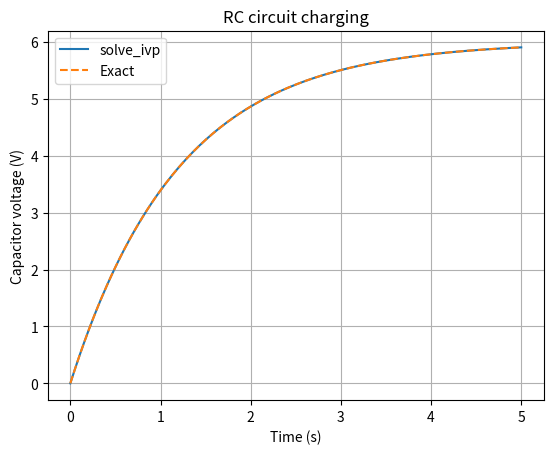

Reproduce this figure in Python.
import os
import numpy as np
from scipy.integrate import solve_ivp
import matplotlib.pyplot as plt

print("=== Task 18: Original Run ===")
# RC charging circuit:
# dV/dt = (Vs - V) / (R * C)
Vs = 6.0      # supply voltage (V)
R = 1200.0    # resistance (ohms)
C = 0.001     # capacitance (farads)
V0 = 0.0      # initial capacitor voltage

def rc_circuit(t, V):
    return [(Vs - V[0]) / (R * C)]

t_eval = np.linspace(0, 5, 200)
solution = solve_ivp(
    rc_circuit,
    (0, 5),
    [V0],
    t_eval=t_eval,
    rtol=1e-9,
    atol=1e-11
)

# Exact RC charging curve for validation
exact = Vs * (1 - np.exp(-solution.t / (R * C)))

print("Solver success:", solution.success)
print(f"Capacitor voltage at 5 s: {solution.y[0, -1]:.4f} V")
print(f"Maximum error against exact solution: {np.max(np.abs(solution.y[0] - exact)):.3e} V")

os.makedirs("figures", exist_ok=True)
plt.figure()
plt.plot(solution.t, solution.y[0], label="solve_ivp")
plt.plot(solution.t, exact, linestyle="--", label="Exact")
plt.xlabel("Time (s)")
plt.ylabel("Capacitor voltage (V)")
plt.title("RC circuit charging")
plt.legend()
plt.grid(True)
plt.savefig("figures/Task_18_rc_charging.png", dpi=150, bbox_inches="tight")
plt.show()

# --- Part C: Modified Parameter Run ---
print("\n=== Task 18: Part C (Modified Parameter Run) ===")
# Increase supply voltage Vs to 12.0 V and resistance R to 3000.0 ohms
Vs_mod = 12.0
R_mod = 3000.0

def rc_circuit_mod(t, V):
    return [(Vs_mod - V[0]) / (R_mod * C)]

sol_mod = solve_ivp(rc_circuit_mod, (0, 5), [V0], t_eval=t_eval, rtol=1e-9, atol=1e-11)
exact_mod = Vs_mod * (1 - np.exp(-sol_mod.t / (R_mod * C)))

print(f"Modified voltage at 5 s (Vs=12V, R=3000 ohm): {sol_mod.y[0, -1]:.4f} V")
print(f"Modified max error against exact solution:    {np.max(np.abs(sol_mod.y[0] - exact_mod)):.3e} V")
